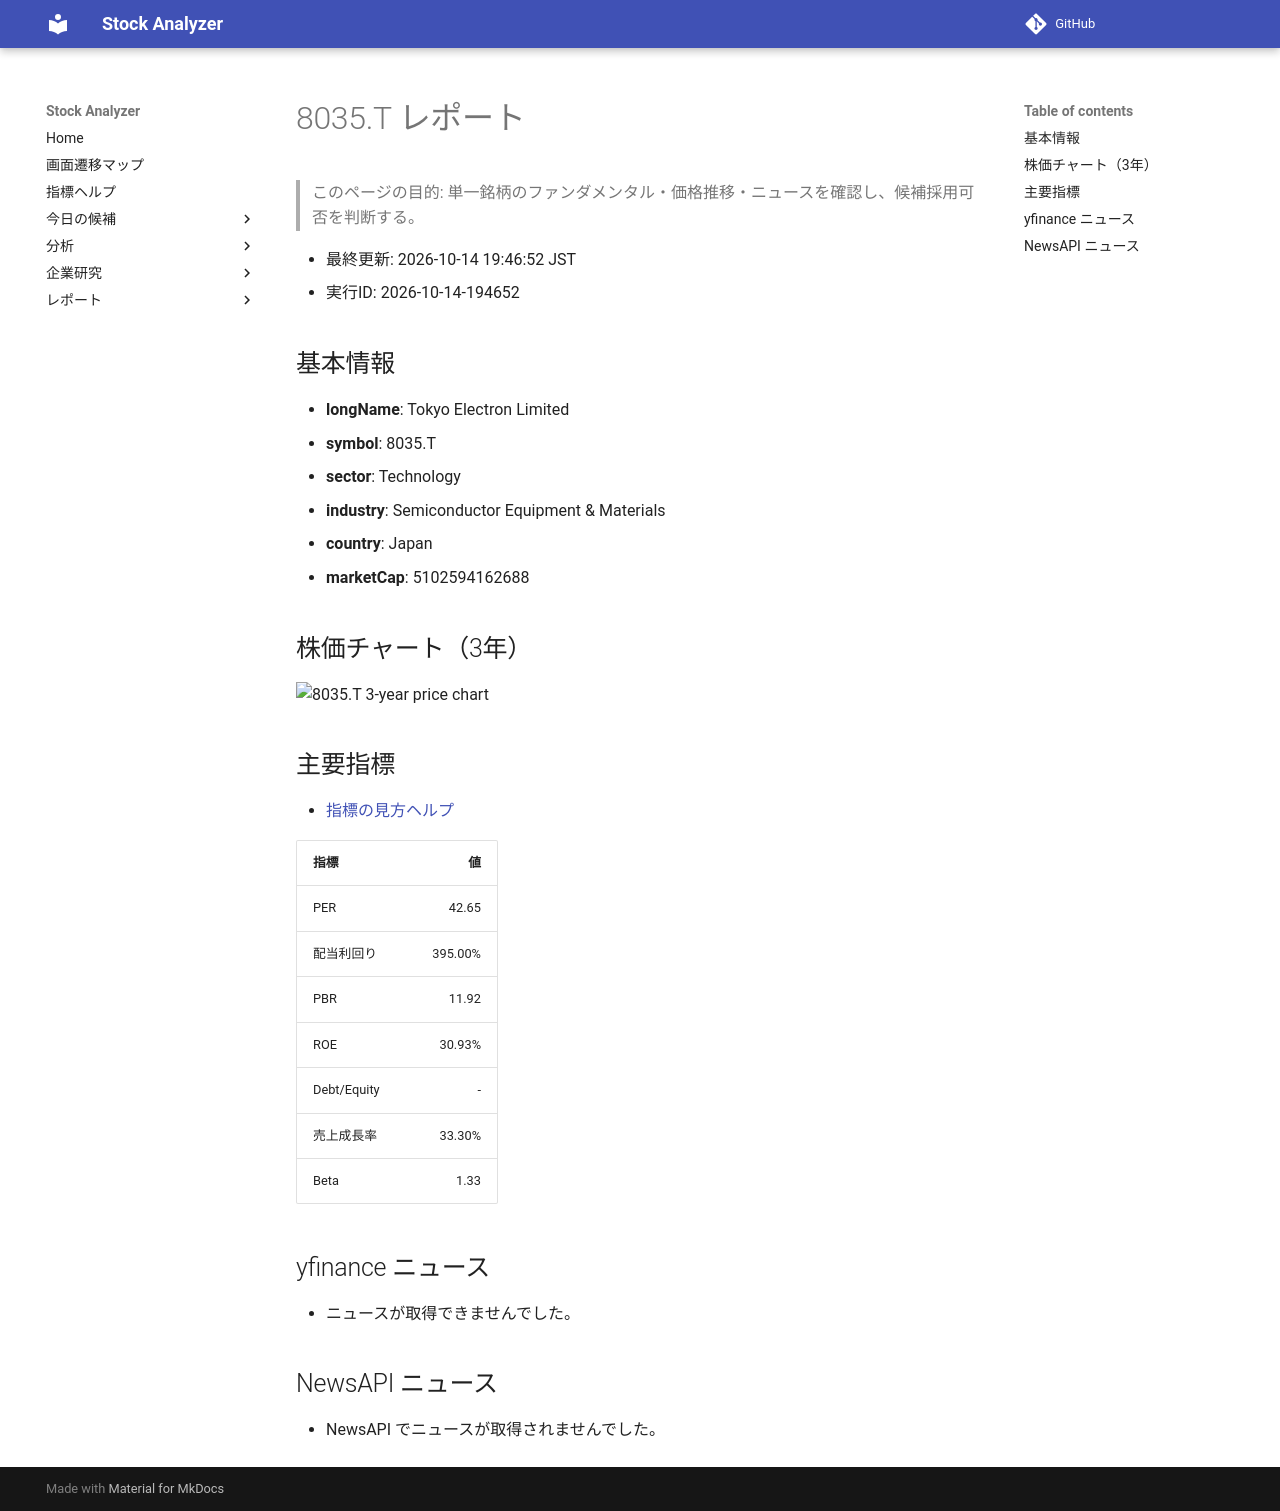

repository: Yumi-note/Making-APP · page: stocks/2026-10-14/194652/8035_T/index.html · generator: mkdocs

# 8035.T レポート

> このページの目的: 単一銘柄のファンダメンタル・価格推移・ニュースを確認し、候補採用可否を判断する。

- 最終更新: 2026-10-14 19:46:52 JST
- 実行ID: 2026-10-14-194652

## 基本情報

- **longName**: Tokyo Electron Limited
- **symbol**: 8035.T
- **sector**: Technology
- **industry**: Semiconductor Equipment & Materials
- **country**: Japan
- **marketCap**: 5102594162688

## 株価チャート（3年）

![8035.T 3-year price chart](8035_T_3y.png)

## 主要指標

- [指標の見方ヘルプ](../../../../indicators.md)

| 指標 | 値 |
|---|---:|
| PER | 42.65 |
| 配当利回り | 395.00% |
| PBR | 11.92 |
| ROE | 30.93% |
| Debt/Equity | - |
| 売上成長率 | 33.30% |
| Beta | 1.33 |

## yfinance ニュース

- ニュースが取得できませんでした。

## NewsAPI ニュース

- NewsAPI でニュースが取得されませんでした。
